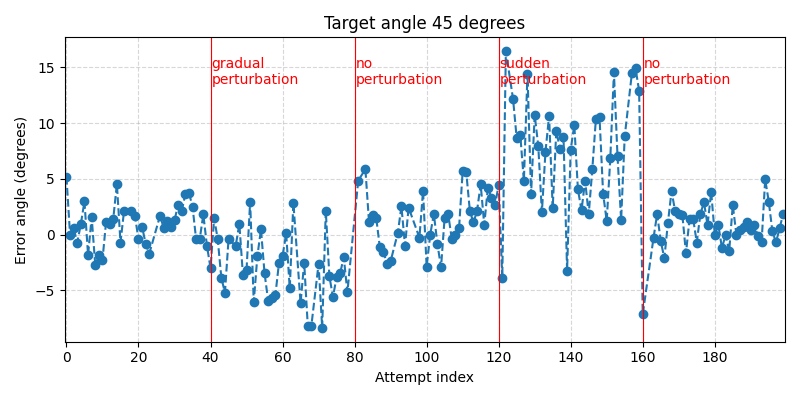

Data behind this chart, as committed beside it:
attempt, error_angle_degrees
0, 5.171
1, 0.0
2, 0.5758
3, -0.7108
4, 0.9617
5, 2.984
6, -1.848
7, 1.564
8, -2.752
9, -1.838
10, -2.268
11, 1.14
12, 0.9805
13, 1.432
14, 4.542
15, -0.7108
16, 2.142
17, 
18, 2.08
19, 1.71
20, -0.4244
21, 0.7216
22, -0.8594
23, -1.701
24, 
25, 
26, 1.71
27, 0.5645
28, 1.231
29, 0.697
30, 1.279
31, 2.686
32, 2.111
33, 3.618
34, 3.761
35, 2.514
36, -0.4203
37, -0.4063
38, 1.803
39, -0.9853
40, -3.0
41, 1.482
42, -0.4105
43, -3.869
44, -5.215
45, -0.4278
46, 
47, -0.9909
48, 0.9601
49, -3.642
50, -3.17
51, 2.949
52, -6.041
53, -1.963
54, 0.4786
55, -3.466
56, -5.941
57, -5.701
58, -5.44
59, -2.565
... 140 more rows
